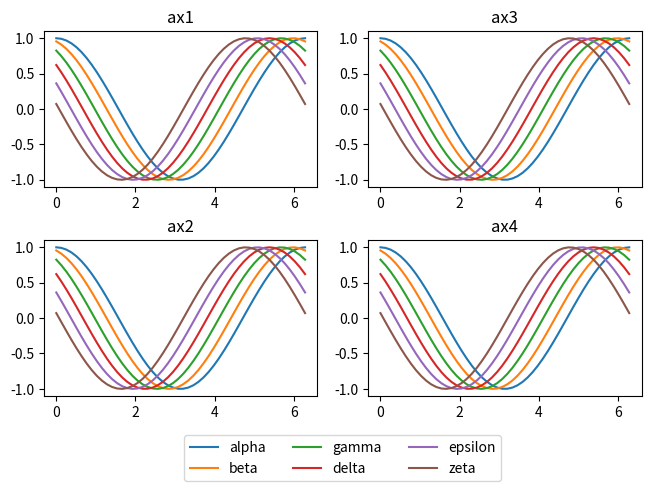

Python code for this plot:
#!/usr/bin/env python3

# --------------------------------------
# Make a legend applicable to 4 subplots
# underneath all 4 of them.
# --------------------------------------

import matplotlib.pyplot as plt
from matplotlib.gridspec import GridSpec

import numpy as np


def plot_stuff_on_axis(ax, title):

    x = np.linspace(0, 2*np.pi)
    labels=["alpha", "beta", "gamma", "delta", "epsilon", "zeta"]

    for l, label in enumerate(labels):
        ax.plot(x, np.cos(x + 0.3 * l), label=label)

    ax.set_title(title)



fig = plt.figure(layout="constrained")

# make 2x3 grid
gs = GridSpec(3, 2, figure=fig, height_ratios=[1, 1, 0.3])
ax1 = fig.add_subplot(gs[0, 0])
ax2 = fig.add_subplot(gs[1, 0])
ax3 = fig.add_subplot(gs[0, 1])
ax4 = fig.add_subplot(gs[1, 1])
legendax =fig.add_subplot(gs[2,:])

# plot some junk
for ax, title in [(ax1, "ax1"), (ax2, "ax2"), (ax3, "ax3"), (ax4, "ax4")]:
    plot_stuff_on_axis(ax, title)

# grab legend handles
handles, labels = ax4.get_legend_handles_labels()
# add legend
legendax.legend(handles=handles, ncols=3, loc="upper center")
# make axis disappear
legendax.set_axis_off()


plt.show()
